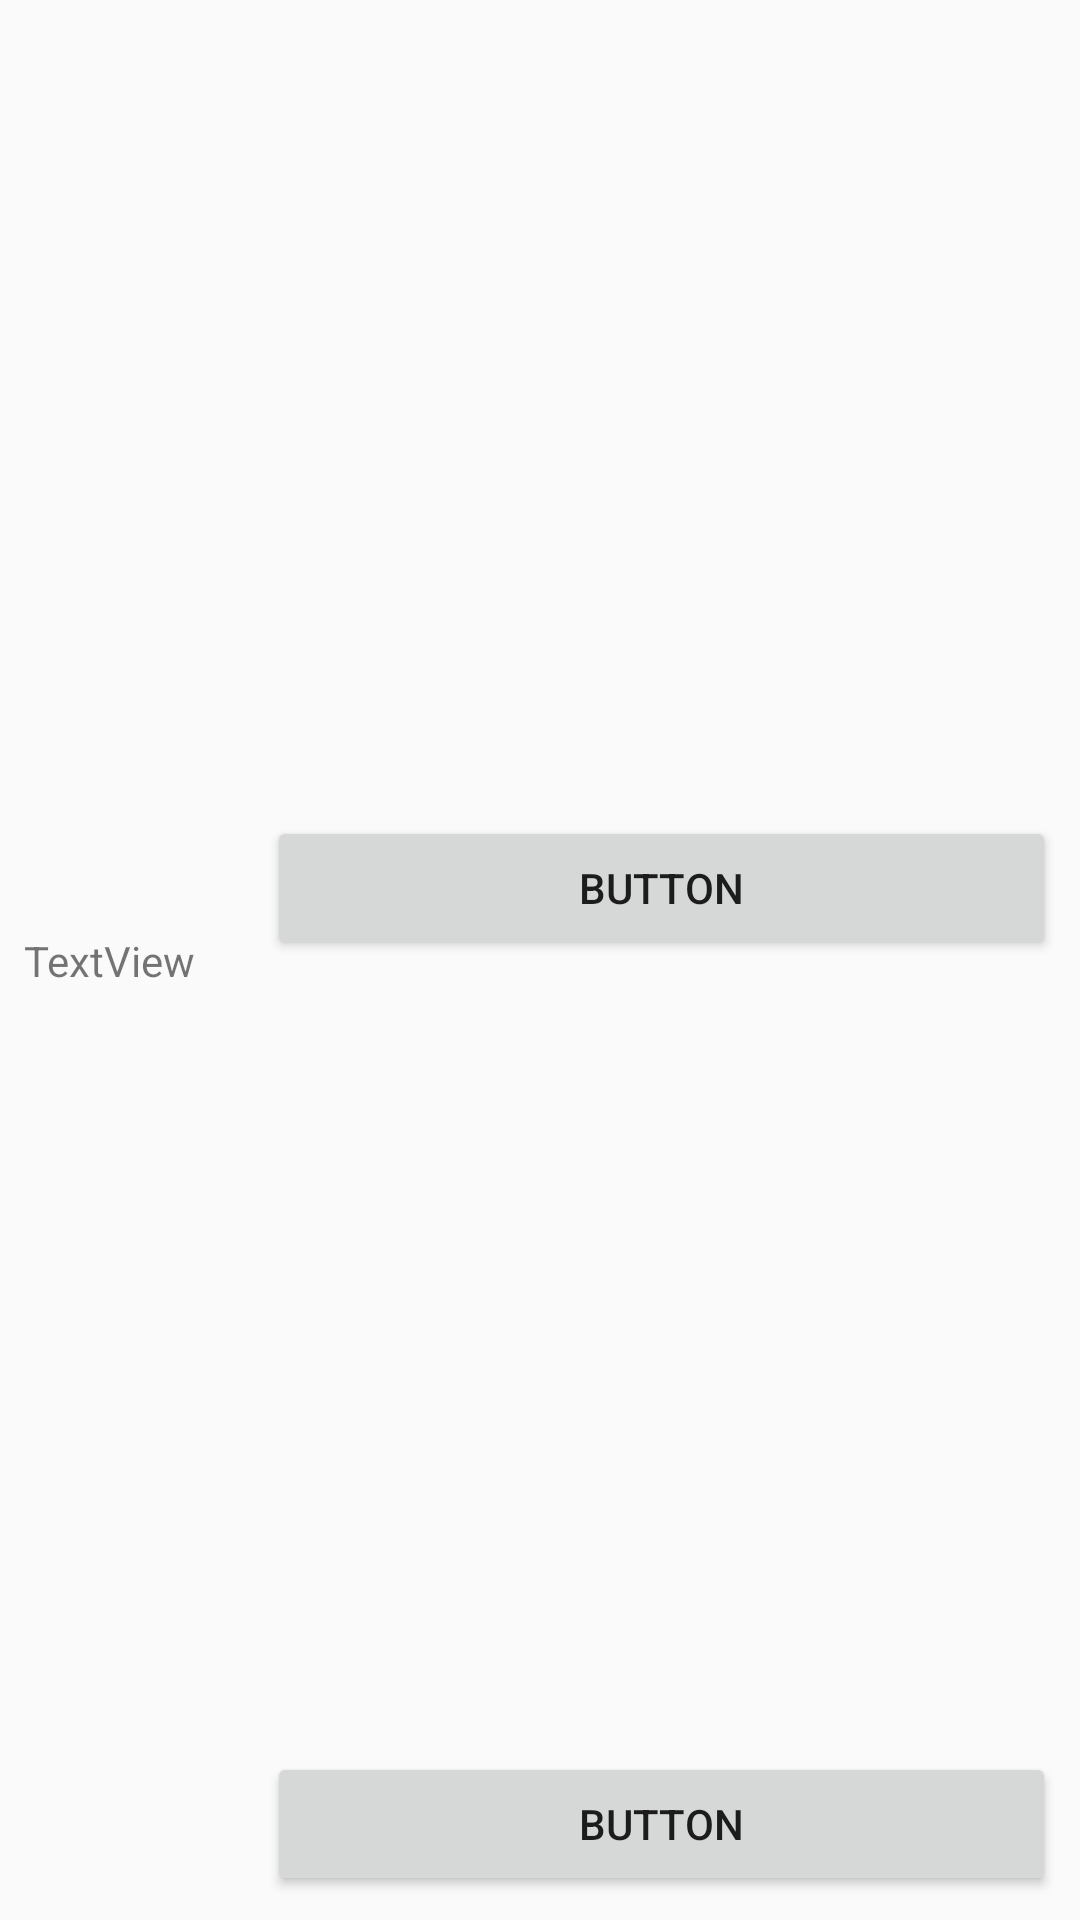

Reconstruct the res/layout file that produces this screen, plus the resources it refers to.
<!-- AndroidManifest.xml: application theme AppTheme -->
<!-- res/layout/dashboard_list_item.xml -->
<?xml version="1.0" encoding="utf-8"?>
<androidx.constraintlayout.widget.ConstraintLayout
    xmlns:android="http://schemas.android.com/apk/res/android"
    xmlns:app="http://schemas.android.com/apk/res-auto"
    xmlns:tools="http://schemas.android.com/tools"
    android:layout_width="match_parent"
    android:layout_height="match_parent">

    <TextView
        android:id="@+id/textView"
        android:layout_width="0dp"
        android:layout_height="wrap_content"
        android:layout_marginStart="8dp"
        android:layout_marginLeft="8dp"
        android:layout_marginTop="16dp"
        android:layout_marginBottom="16dp"
        android:text="TextView"
        app:layout_constraintBottom_toBottomOf="parent"
        app:layout_constraintStart_toStartOf="parent"
        app:layout_constraintTop_toTopOf="parent" />

    <Button
        android:id="@+id/button"
        android:layout_width="0dp"
        android:layout_height="wrap_content"
        android:layout_marginStart="24dp"
        android:layout_marginLeft="24dp"
        android:layout_marginTop="8dp"
        android:layout_marginEnd="8dp"
        android:layout_marginRight="8dp"
        android:text="Button"
        app:layout_constraintBottom_toTopOf="@+id/button2"
        app:layout_constraintEnd_toEndOf="parent"
        app:layout_constraintStart_toEndOf="@+id/textView"
        app:layout_constraintTop_toTopOf="parent" />

    <Button
        android:id="@+id/button2"
        android:layout_width="0dp"
        android:layout_height="wrap_content"
        android:layout_marginStart="24dp"
        android:layout_marginLeft="24dp"
        android:layout_marginEnd="8dp"
        android:layout_marginRight="8dp"
        android:layout_marginBottom="8dp"
        android:text="Button"
        app:layout_constraintBottom_toBottomOf="parent"
        app:layout_constraintEnd_toEndOf="parent"
        app:layout_constraintStart_toEndOf="@+id/textView" />
</androidx.constraintlayout.widget.ConstraintLayout>
<!-- resources referenced by this layout -->
<resources>
  <style name="AppTheme" parent="Theme.AppCompat.Light.DarkActionBar">
          
          <item name="colorPrimary">@color/pastelGreen</item>
          <item name="colorPrimaryDark">@color/accentGreen</item>
          <item name="colorAccent">@color/pastelBlue</item>
      </style>
</resources>
